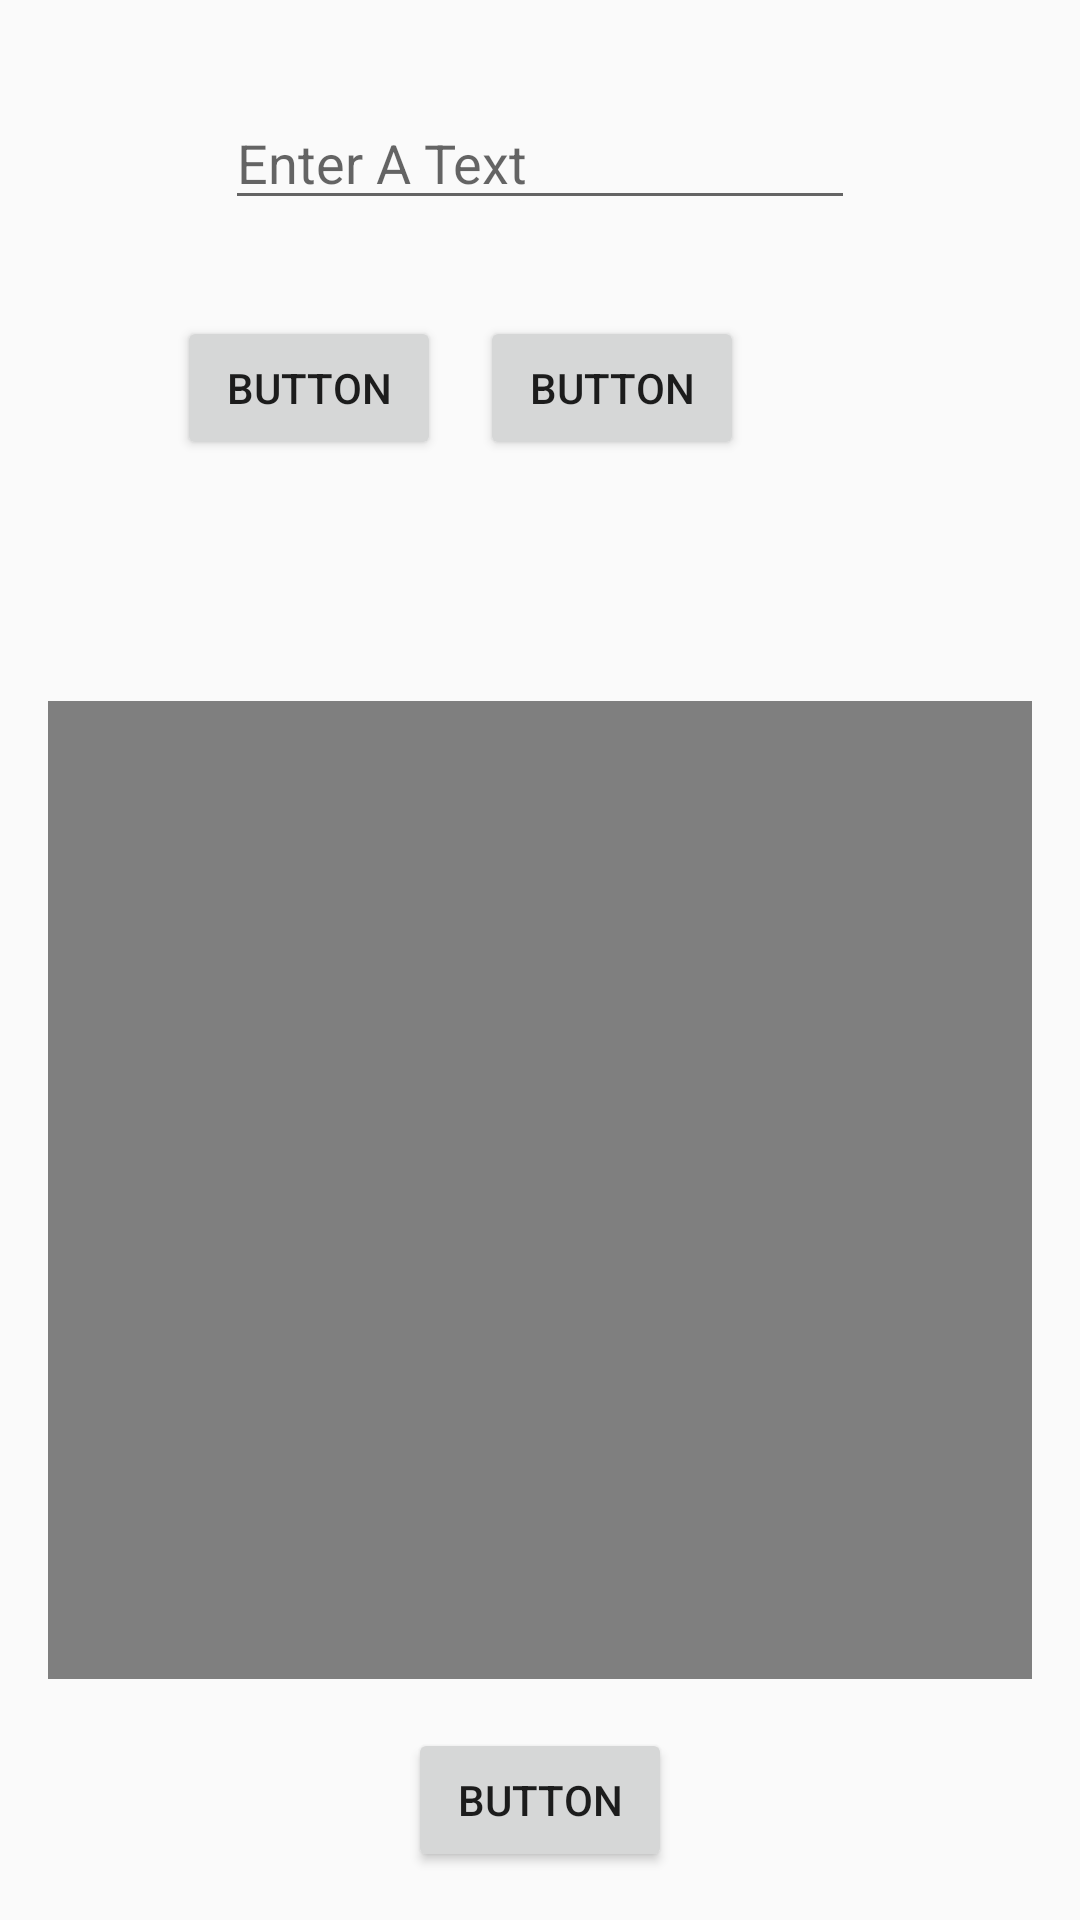

Write the Android layout XML for this screen, with the resource values it uses.
<!-- AndroidManifest.xml: application theme AppTheme -->
<!-- res/layout/activity_create_post.xml -->
<?xml version="1.0" encoding="utf-8"?>
<androidx.constraintlayout.widget.ConstraintLayout xmlns:android="http://schemas.android.com/apk/res/android"
    xmlns:app="http://schemas.android.com/apk/res-auto"
    xmlns:tools="http://schemas.android.com/tools"
    android:id="@+id/message"
    android:layout_width="match_parent"
    android:layout_height="match_parent"
    tools:context=".CreatePostActivity">

    <Button
        android:id="@+id/button1"
        android:layout_width="wrap_content"
        android:layout_height="wrap_content"
        android:layout_marginTop="32dp"
        android:onClick="image"
        android:text="Button"
        app:layout_constraintEnd_toStartOf="@+id/button2"
        app:layout_constraintHorizontal_bias="0.821"
        app:layout_constraintStart_toStartOf="parent"
        app:layout_constraintTop_toBottomOf="@+id/Message" />

    <Button
        android:id="@+id/button2"
        android:layout_width="0dp"
        android:layout_height="wrap_content"
        android:layout_marginEnd="112dp"
        android:layout_marginTop="32dp"
        android:onClick="video"
        android:text="Button"
        app:layout_constraintEnd_toEndOf="parent"
        app:layout_constraintTop_toBottomOf="@+id/Message" />

    <Button
        android:id="@+id/create"
        android:layout_width="wrap_content"
        android:layout_height="wrap_content"
        android:text="Button"
        app:layout_constraintBottom_toBottomOf="parent"
        app:layout_constraintEnd_toEndOf="parent"
        app:layout_constraintHorizontal_bias="0.5"
        app:layout_constraintStart_toStartOf="parent"
        app:layout_constraintTop_toBottomOf="@+id/videoView" />

    <EditText
        android:id="@+id/Message"
        android:layout_width="wrap_content"
        android:layout_height="wrap_content"
        android:layout_marginTop="32dp"
        android:ems="10"
        android:hint="Enter A Text"
        android:inputType="textPersonName"
        app:layout_constraintEnd_toEndOf="parent"
        app:layout_constraintHorizontal_bias="0.5"
        app:layout_constraintStart_toStartOf="parent"
        app:layout_constraintTop_toTopOf="parent" />

    <ImageView
        android:id="@+id/imageView"
        android:layout_width="327dp"
        android:layout_height="328dp"
        app:layout_constraintBottom_toBottomOf="parent"
        app:layout_constraintEnd_toEndOf="parent"
        app:layout_constraintHorizontal_bias="0.5"
        app:layout_constraintStart_toStartOf="parent"
        app:layout_constraintTop_toBottomOf="@+id/button1"
        tools:srcCompat="@tools:sample/avatars" />

    <VideoView
        android:id="@+id/videoView"
        android:layout_width="328dp"
        android:layout_height="326dp"
        app:layout_constraintBottom_toBottomOf="parent"
        app:layout_constraintEnd_toEndOf="parent"
        app:layout_constraintStart_toStartOf="parent"
        app:layout_constraintTop_toBottomOf="@+id/button1" />
</androidx.constraintlayout.widget.ConstraintLayout>
<!-- resources referenced by this layout -->
<resources>
  <style name="AppTheme" parent="Theme.AppCompat.Light.DarkActionBar">
          
          <item name="colorPrimary">@color/colorPrimary</item>
          <item name="colorPrimaryDark">@color/colorPrimary</item>
          <item name="colorAccent">@color/colorAccent</item>
      </style>
  <color name="colorPrimary">#00796b</color>
  <color name="colorAccent">#03DAC5</color>
</resources>
